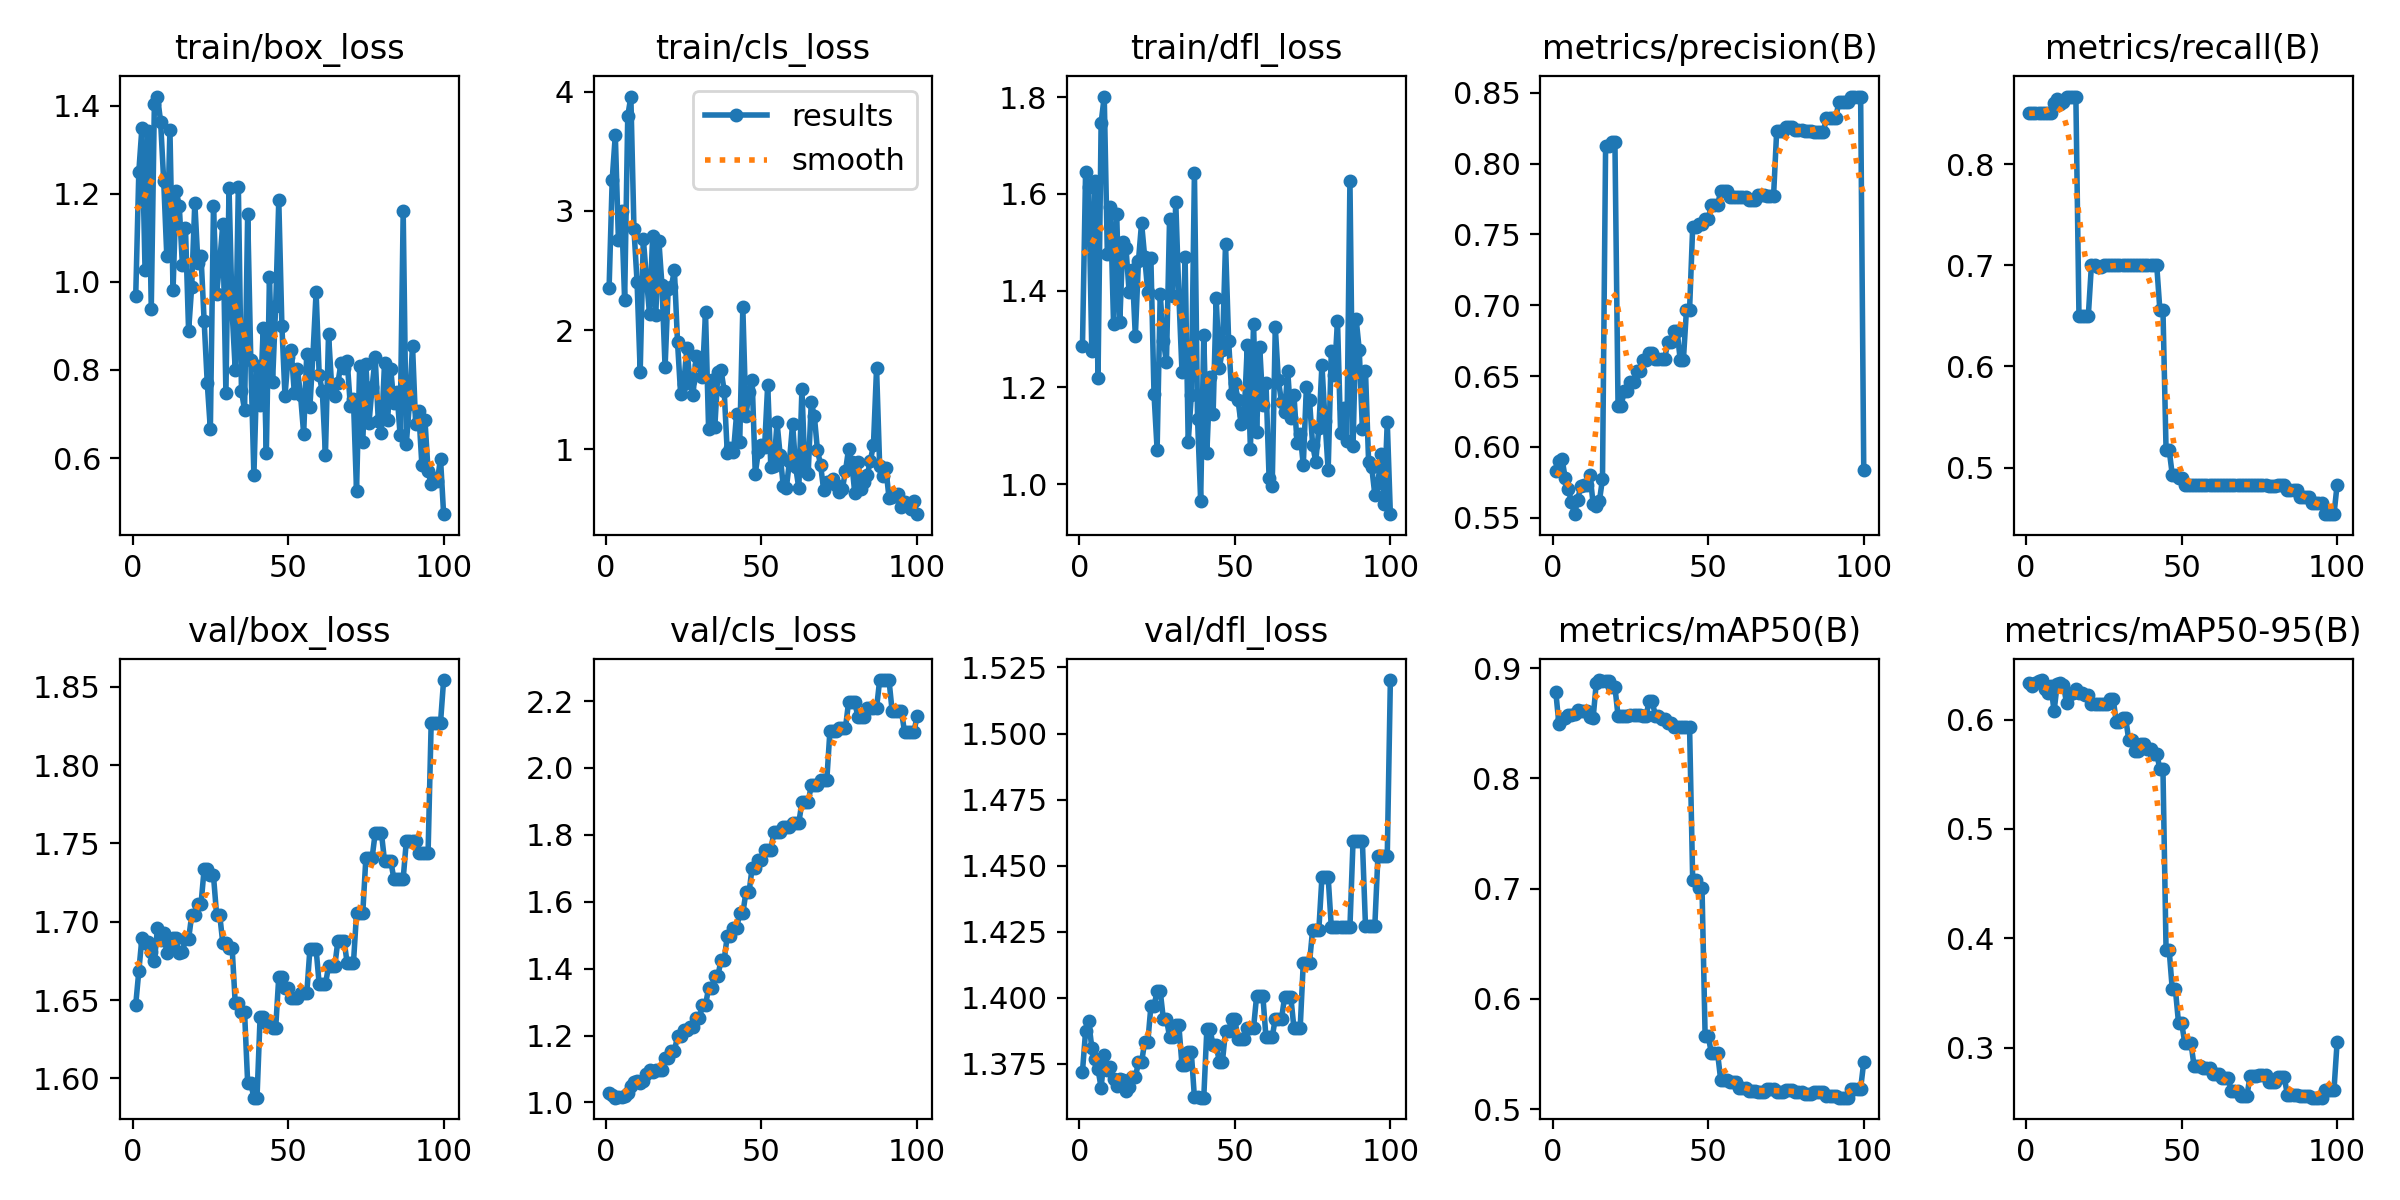

The table this chart was drawn from, first rows:
epoch, time, train/box_loss, train/cls_loss, train/dfl_loss, metrics/precision(B), metrics/recall(B), metrics/mAP50(B), metrics/mAP50-95(B), val/box_loss, val/cls_loss, val/dfl_loss, lr/pg0, lr/pg1, lr/pg2
1, 0.6333, 0.9672, 2.351, 1.286, 0.5829, 0.85, 0.8779, 0.6338, 1.647, 1.027, 1.372, 0, 0, 0
2, 0.7918, 1.251, 3.263, 1.644, 0.5898, 0.85, 0.8489, 0.6304, 1.669, 1.023, 1.387, 1.17822e-06, 1.17822e-06, 1.17822e-06
3, 0.9354, 1.351, 3.639, 1.614, 0.5916, 0.85, 0.8539, 0.6339, 1.69, 1.014, 1.391, 2.33288e-06, 2.33288e-06, 2.33288e-06
4, 1.08, 1.026, 2.754, 1.275, 0.5782, 0.85, 0.8544, 0.6356, 1.686, 1.015, 1.381, 3.46397e-06, 3.46397e-06, 3.46397e-06
5, 1.32, 1.342, 3.002, 1.627, 0.5703, 0.85, 0.8576, 0.6362, 1.687, 1.015, 1.377, 4.5715e-06, 4.5715e-06, 4.5715e-06
6, 1.517, 0.9396, 2.251, 1.219, 0.5613, 0.85, 0.8574, 0.6279, 1.681, 1.02, 1.373, 5.65548e-06, 5.65548e-06, 5.65548e-06
7, 1.709, 1.404, 3.795, 1.747, 0.5525, 0.85, 0.8585, 0.6242, 1.675, 1.028, 1.366, 6.71588e-06, 6.71588e-06, 6.71588e-06
8, 1.906, 1.421, 3.96, 1.801, 0.5624, 0.85, 0.8616, 0.6304, 1.696, 1.05, 1.378, 7.75273e-06, 7.75273e-06, 7.75273e-06
9, 2.094, 1.365, 2.846, 1.476, 0.5725, 0.8607, 0.8614, 0.6077, 1.688, 1.061, 1.373, 8.76602e-06, 8.76602e-06, 8.76602e-06
10, 2.291, 1.229, 2.402, 1.573, 0.5731, 0.8638, 0.8608, 0.6328, 1.693, 1.065, 1.374, 9.75574e-06, 9.75574e-06, 9.75574e-06
11, 2.549, 1.058, 1.651, 1.331, 0.5733, 0.8595, 0.8614, 0.6338, 1.68, 1.058, 1.369, 1.07219e-05, 1.07219e-05, 1.07219e-05
12, 2.741, 1.346, 2.768, 1.559, 0.5799, 0.8608, 0.8558, 0.6318, 1.683, 1.064, 1.367, 1.16645e-05, 1.16645e-05, 1.16645e-05
13, 2.929, 0.9808, 2.439, 1.335, 0.5598, 0.8667, 0.855, 0.6152, 1.69, 1.084, 1.369, 1.25835e-05, 1.25835e-05, 1.25835e-05
14, 3.119, 1.207, 2.134, 1.501, 0.5583, 0.8667, 0.8866, 0.6238, 1.689, 1.096, 1.369, 1.3479e-05, 1.3479e-05, 1.3479e-05
15, 3.307, 1.174, 2.786, 1.488, 0.5617, 0.8667, 0.8891, 0.6242, 1.68, 1.09, 1.365, 1.43509e-05, 1.43509e-05, 1.43509e-05
16, 3.5, 1.039, 2.129, 1.397, 0.5774, 0.8667, 0.8878, 0.6279, 1.681, 1.095, 1.366, 1.51993e-05, 1.51993e-05, 1.51993e-05
17, 3.691, 1.122, 2.752, 1.444, 0.8126, 0.65, 0.8879, 0.6244, 1.689, 1.098, 1.37, 1.60241e-05, 1.60241e-05, 1.60241e-05
18, 3.946, 0.8887, 2.378, 1.306, 0.8126, 0.65, 0.8879, 0.6244, 1.689, 1.098, 1.37, 1.68253e-05, 1.68253e-05, 1.68253e-05
19, 4.138, 0.9894, 1.687, 1.461, 0.815, 0.65, 0.8828, 0.6223, 1.704, 1.132, 1.376, 1.7603e-05, 1.7603e-05, 1.7603e-05
20, 4.322, 1.18, 2.344, 1.54, 0.815, 0.65, 0.8828, 0.6223, 1.704, 1.132, 1.376, 1.83571e-05, 1.83571e-05, 1.83571e-05
21, 4.513, 1.043, 2.361, 1.47, 0.6291, 0.7, 0.8566, 0.614, 1.711, 1.154, 1.383, 1.90876e-05, 1.90876e-05, 1.90876e-05
22, 4.697, 1.058, 2.503, 1.397, 0.6291, 0.7, 0.8566, 0.614, 1.711, 1.154, 1.383, 1.97946e-05, 1.97946e-05, 1.97946e-05
23, 4.889, 0.9117, 1.9, 1.467, 0.6395, 0.6984, 0.8569, 0.6143, 1.734, 1.198, 1.397, 2.0478e-05, 2.0478e-05, 2.0478e-05
24, 5.138, 0.7706, 1.464, 1.187, 0.6395, 0.6984, 0.8569, 0.6143, 1.734, 1.198, 1.397, 2.11379e-05, 2.11379e-05, 2.11379e-05
25, 5.327, 0.6651, 1.546, 1.072, 0.6457, 0.6998, 0.8576, 0.6145, 1.73, 1.217, 1.403, 2.17741e-05, 2.17741e-05, 2.17741e-05
26, 5.507, 1.172, 1.847, 1.394, 0.6457, 0.6998, 0.8576, 0.6145, 1.73, 1.217, 1.403, 2.23869e-05, 2.23869e-05, 2.23869e-05
27, 5.696, 0.9725, 1.572, 1.297, 0.6533, 0.7, 0.8573, 0.6187, 1.705, 1.226, 1.392, 2.2976e-05, 2.2976e-05, 2.2976e-05
28, 5.876, 1.044, 1.454, 1.252, 0.6533, 0.7, 0.8573, 0.6187, 1.705, 1.226, 1.392, 2.35417e-05, 2.35417e-05, 2.35417e-05
29, 6.073, 1.132, 1.786, 1.547, 0.6614, 0.7, 0.8568, 0.598, 1.686, 1.251, 1.385, 2.40837e-05, 2.40837e-05, 2.40837e-05
30, 6.251, 0.7467, 1.705, 1.39, 0.6614, 0.7, 0.8568, 0.598, 1.686, 1.251, 1.385, 2.46022e-05, 2.46022e-05, 2.46022e-05
31, 6.511, 1.214, 1.609, 1.583, 0.6664, 0.7, 0.8698, 0.6015, 1.683, 1.29, 1.39, 2.50971e-05, 2.50971e-05, 2.50971e-05
32, 6.687, 0.9333, 2.15, 1.389, 0.6664, 0.7, 0.8698, 0.6015, 1.683, 1.29, 1.39, 2.55685e-05, 2.55685e-05, 2.55685e-05
33, 6.877, 0.8001, 1.166, 1.233, 0.6618, 0.7, 0.8567, 0.5814, 1.648, 1.343, 1.375, 2.60163e-05, 2.60163e-05, 2.60163e-05
34, 7.054, 1.216, 1.584, 1.469, 0.6618, 0.7, 0.8567, 0.5814, 1.648, 1.343, 1.375, 2.64405e-05, 2.64405e-05, 2.64405e-05
35, 7.245, 0.7527, 1.19, 1.086, 0.6622, 0.7, 0.8536, 0.5718, 1.642, 1.379, 1.379, 2.68412e-05, 2.68412e-05, 2.68412e-05
36, 7.425, 0.7086, 1.65, 1.184, 0.6622, 0.7, 0.8536, 0.5718, 1.642, 1.379, 1.379, 2.72183e-05, 2.72183e-05, 2.72183e-05
37, 7.693, 1.155, 1.665, 1.644, 0.674, 0.7, 0.8502, 0.5773, 1.597, 1.426, 1.362, 2.75718e-05, 2.75718e-05, 2.75718e-05
38, 7.872, 0.8228, 1.491, 1.136, 0.674, 0.7, 0.8502, 0.5773, 1.597, 1.426, 1.362, 2.79018e-05, 2.79018e-05, 2.79018e-05
39, 8.061, 0.5604, 0.9705, 0.9657, 0.682, 0.7, 0.8468, 0.573, 1.588, 1.498, 1.362, 2.82082e-05, 2.82082e-05, 2.82082e-05
40, 8.24, 0.8089, 1.008, 1.307, 0.682, 0.7, 0.8468, 0.573, 1.588, 1.498, 1.362, 2.84911e-05, 2.84911e-05, 2.84911e-05
41, 8.431, 0.7196, 0.98, 1.065, 0.6611, 0.7, 0.8468, 0.569, 1.639, 1.521, 1.388, 2.87504e-05, 2.87504e-05, 2.87504e-05
42, 8.613, 0.8958, 1.297, 1.223, 0.6611, 0.7, 0.8468, 0.569, 1.639, 1.521, 1.388, 2.89861e-05, 2.89861e-05, 2.89861e-05
43, 8.806, 0.612, 1.059, 1.144, 0.6968, 0.6562, 0.8462, 0.5548, 1.635, 1.565, 1.382, 2.91983e-05, 2.91983e-05, 2.91983e-05
44, 9.058, 1.011, 2.19, 1.384, 0.6968, 0.6562, 0.8462, 0.5548, 1.635, 1.565, 1.382, 2.93869e-05, 2.93869e-05, 2.93869e-05
45, 9.247, 0.7722, 1.281, 1.24, 0.7552, 0.5175, 0.7077, 0.3892, 1.632, 1.628, 1.376, 2.9552e-05, 2.9552e-05, 2.9552e-05
46, 9.43, 0.9456, 1.481, 1.277, 0.7552, 0.5175, 0.7077, 0.3892, 1.632, 1.628, 1.376, 2.96935e-05, 2.96935e-05, 2.96935e-05
47, 9.621, 1.185, 1.578, 1.497, 0.7572, 0.4931, 0.7006, 0.3532, 1.665, 1.702, 1.387, 2.98114e-05, 2.98114e-05, 2.98114e-05
48, 9.8, 0.9002, 0.7955, 1.296, 0.7572, 0.4931, 0.7006, 0.3532, 1.665, 1.702, 1.387, 2.99058e-05, 2.99058e-05, 2.99058e-05
49, 9.99, 0.7405, 0.9769, 1.187, 0.7609, 0.4899, 0.5662, 0.3228, 1.658, 1.724, 1.392, 2.99766e-05, 2.99766e-05, 2.99766e-05
50, 10.24, 0.8304, 1.032, 1.21, 0.7609, 0.4899, 0.5662, 0.3228, 1.658, 1.724, 1.392, 3.00238e-05, 3.00238e-05, 3.00238e-05
51, 10.44, 0.8453, 1.016, 1.174, 0.7706, 0.4833, 0.5509, 0.3045, 1.651, 1.756, 1.384, 3.00475e-05, 3.00475e-05, 3.00475e-05
52, 10.62, 0.7475, 1.543, 1.125, 0.7706, 0.4833, 0.5509, 0.3045, 1.651, 1.756, 1.384, 3.00476e-05, 3.00476e-05, 3.00476e-05
53, 10.8, 0.8024, 0.8525, 1.143, 0.7706, 0.4833, 0.5509, 0.3045, 1.651, 1.756, 1.384, 3.00242e-05, 3.00242e-05, 3.00242e-05
54, 11, 0.7422, 0.8573, 1.287, 0.7805, 0.4833, 0.5267, 0.2831, 1.654, 1.807, 1.389, 2.99772e-05, 2.99772e-05, 2.99772e-05
55, 11.18, 0.655, 1.225, 1.073, 0.7805, 0.4833, 0.5267, 0.2831, 1.654, 1.807, 1.389, 2.99066e-05, 2.99066e-05, 2.99066e-05
56, 11.36, 0.8373, 0.9505, 1.332, 0.7805, 0.4833, 0.5267, 0.2831, 1.654, 1.807, 1.389, 2.98125e-05, 2.98125e-05, 2.98125e-05
57, 11.62, 0.7163, 0.6924, 1.108, 0.7761, 0.4833, 0.5242, 0.2816, 1.682, 1.822, 1.401, 2.96948e-05, 2.96948e-05, 2.96948e-05
58, 11.79, 0.8367, 0.6744, 1.283, 0.7761, 0.4833, 0.5242, 0.2816, 1.682, 1.822, 1.401, 2.95535e-05, 2.95535e-05, 2.95535e-05
59, 11.97, 0.9769, 0.9013, 1.164, 0.7761, 0.4833, 0.5242, 0.2816, 1.682, 1.822, 1.401, 2.93887e-05, 2.93887e-05, 2.93887e-05
60, 12.16, 0.7877, 1.214, 1.21, 0.7763, 0.4833, 0.5196, 0.276, 1.66, 1.837, 1.385, 2.92003e-05, 2.92003e-05, 2.92003e-05
... 40 more rows
